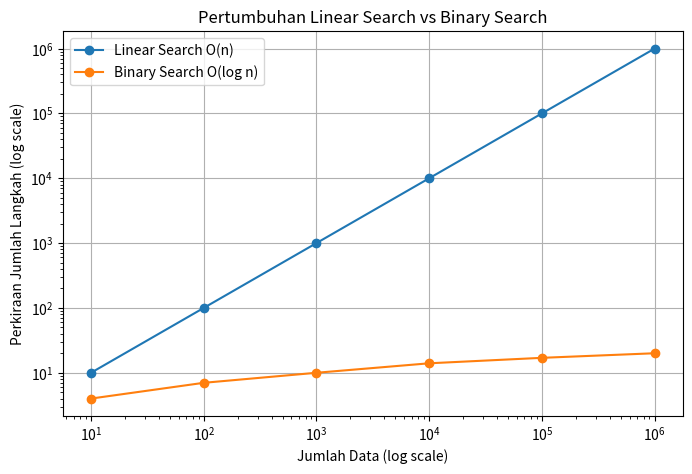

Source code (Python):

def linear_search(data, target):
    comparisons = 0

    for i, value in enumerate(data):
        comparisons += 1

        if value == target:
            return i, comparisons

    return -1, comparisons


data = list(range(1, 1_000_001))
target = 583_421

index, comparisons = linear_search(data, target)

print("Index ditemukan :", index)
print("Jumlah pemeriksaan:", comparisons)



def binary_search_trace(data, target):
    low = 0
    high = len(data) - 1
    step = 1

    while low <= high:
        mid = (low + high) // 2

        print(
            f"Step {step}: "
            f"low={low}, mid={mid}, high={high}, "
            f"value={data[mid]}"
        )

        if data[mid] == target:
            print(f"✅ Target {target} ditemukan pada index {mid}")
            return mid

        elif data[mid] < target:
            print("   Target lebih besar → cari di kanan")
            low = mid + 1

        else:
            print("   Target lebih kecil → cari di kiri")
            high = mid - 1

        step += 1

    print("❌ Target tidak ditemukan")
    return -1


data = [3, 7, 11, 18, 25, 31, 42, 56, 68, 79, 91]
binary_search_trace(data, 68)



def binary_search(data, target):
    low = 0
    high = len(data) - 1

    while low <= high:
        mid = (low + high) // 2

        if data[mid] == target:
            return mid

        elif data[mid] < target:
            low = mid + 1

        else:
            high = mid - 1

    return -1


numbers = [3, 7, 11, 18, 25, 31, 42, 56, 68, 79, 91]

print(binary_search(numbers, 68))
print(binary_search(numbers, 100))



import math

sizes = [10, 100, 1_000, 10_000, 100_000, 1_000_000]

print(f"{'Jumlah Data':>15} | {'Linear Worst Case':>18} | {'Binary ~ log2(n)':>18}")
print("-" * 60)

for n in sizes:
    linear_steps = n
    binary_steps = math.ceil(math.log2(n))

    print(f"{n:>15,} | {linear_steps:>18,} | {binary_steps:>18}")



import matplotlib.pyplot as plt

sizes = [10, 100, 1_000, 10_000, 100_000, 1_000_000]
linear_steps = sizes
binary_steps = [math.ceil(math.log2(n)) for n in sizes]

plt.figure(figsize=(8, 5))
plt.plot(sizes, linear_steps, marker="o", label="Linear Search O(n)")
plt.plot(sizes, binary_steps, marker="o", label="Binary Search O(log n)")
plt.xscale("log")
plt.yscale("log")
plt.xlabel("Jumlah Data (log scale)")
plt.ylabel("Perkiraan Jumlah Langkah (log scale)")
plt.title("Pertumbuhan Linear Search vs Binary Search")
plt.legend()
plt.grid(True)
plt.show()



mahasiswa = [
    (241001, "Andi"),
    (241002, "Budi"),
    (241003, "Citra"),
    (241004, "Dinda"),
    (241005, "Eka"),
    (241006, "Fajar"),
    (241007, "Gita"),
    (241008, "Hendra"),
    (241009, "Intan"),
]


def cari_mahasiswa_by_nim(data, target_nim):
    low = 0
    high = len(data) - 1

    while low <= high:
        mid = (low + high) // 2
        nim, nama = data[mid]

        if nim == target_nim:
            return data[mid]

        elif nim < target_nim:
            low = mid + 1

        else:
            high = mid - 1

    return None


hasil = cari_mahasiswa_by_nim(mahasiswa, 241007)
print(hasil)



sku_produk = [
    10001, 10005, 10009, 10015,
    10021, 10037, 10045, 10051,
    10072, 10090
]

target_sku = 10037

index = binary_search(sku_produk, target_sku)

if index != -1:
    print(f"SKU {target_sku} ditemukan pada index {index}")
else:
    print(f"SKU {target_sku} tidak ditemukan")



sensor_data = [
    (1710000000, 27.4),
    (1710000060, 27.6),
    (1710000120, 27.7),
    (1710000180, 27.9),
    (1710000240, 28.1),
    (1710000300, 28.0),
]


def cari_sensor_by_timestamp(data, target_timestamp):
    low = 0
    high = len(data) - 1

    while low <= high:
        mid = (low + high) // 2
        timestamp, nilai = data[mid]

        if timestamp == target_timestamp:
            return data[mid]

        elif timestamp < target_timestamp:
            low = mid + 1

        else:
            high = mid - 1

    return None


print(cari_sensor_by_timestamp(sensor_data, 1710000180))



def cari_timestamp_terdekat(data, target):
    low = 0
    high = len(data) - 1

    if not data:
        return None

    while low <= high:
        mid = (low + high) // 2
        timestamp = data[mid][0]

        if timestamp == target:
            return data[mid]

        elif timestamp < target:
            low = mid + 1

        else:
            high = mid - 1

    # Setelah loop:
    # high = kandidat di kiri
    # low  = kandidat di kanan
    candidates = []

    if 0 <= high < len(data):
        candidates.append(data[high])

    if 0 <= low < len(data):
        candidates.append(data[low])

    return min(candidates, key=lambda item: abs(item[0] - target))


target = 1710000150
print(cari_timestamp_terdekat(sensor_data, target))



def harga_maksimal_sesuai_budget(harga, budget):
    low = 0
    high = len(harga) - 1
    best = None

    while low <= high:
        mid = (low + high) // 2

        if harga[mid] <= budget:
            best = harga[mid]
            low = mid + 1
        else:
            high = mid - 1

    return best


harga = [10_000, 15_000, 20_000, 25_000, 30_000, 40_000]

print(harga_maksimal_sesuai_budget(harga, 27_000))



import bisect

data = [10, 20, 30, 40, 50]

posisi = bisect.bisect_left(data, 35)

print("Posisi penyisipan:", posisi)

bisect.insort(data, 35)

print("Setelah disisipkan:", data)



data = [10, 20, 20, 20, 30]

print("bisect_left(20) :", bisect.bisect_left(data, 20))
print("bisect_right(20):", bisect.bisect_right(data, 20))



def lower_bound(data, target):
    low = 0
    high = len(data)

    while low < high:
        mid = (low + high) // 2

        if data[mid] < target:
            low = mid + 1
        else:
            high = mid

    return low


data = [10, 20, 30, 40, 50]

index = lower_bound(data, 35)

print("Index lower bound:", index)

if index < len(data):
    print("Nilai lower bound:", data[index])
else:
    print("Tidak ada nilai >= target")



import math

total_request = 100_000
maks_waktu = 8


def cukup_cepat(kapasitas_per_detik):
    waktu_dibutuhkan = math.ceil(total_request / kapasitas_per_detik)
    return waktu_dibutuhkan <= maks_waktu


def kapasitas_minimum():
    low = 1
    high = total_request
    answer = high

    while low <= high:
        mid = (low + high) // 2

        if cukup_cepat(mid):
            answer = mid
            high = mid - 1
        else:
            low = mid + 1

    return answer


hasil = kapasitas_minimum()

print("Kapasitas minimum:", hasil, "request/detik")
print("Waktu yang dibutuhkan:", math.ceil(total_request / hasil), "detik")



def binary_search_challenge(data, target):
    # TODO:
    # 1. Tentukan low
    # 2. Tentukan high
    # 3. Buat perulangan
    # 4. Hitung mid
    # 5. Bandingkan data[mid] dengan target
    # 6. Update low/high
    # 7. Return index atau -1

    pass


# Test
data_test = [2, 5, 8, 12, 16, 23, 38, 56, 72, 91]

# Harusnya menghasilkan index 5
# print(binary_search_challenge(data_test, 23))



def first_greater_or_equal(data, target):
    # TODO: implementasikan dengan Binary Search
    pass


data_test = [5, 10, 10, 10, 17, 21, 30]

# print(first_greater_or_equal(data_test, 10))
